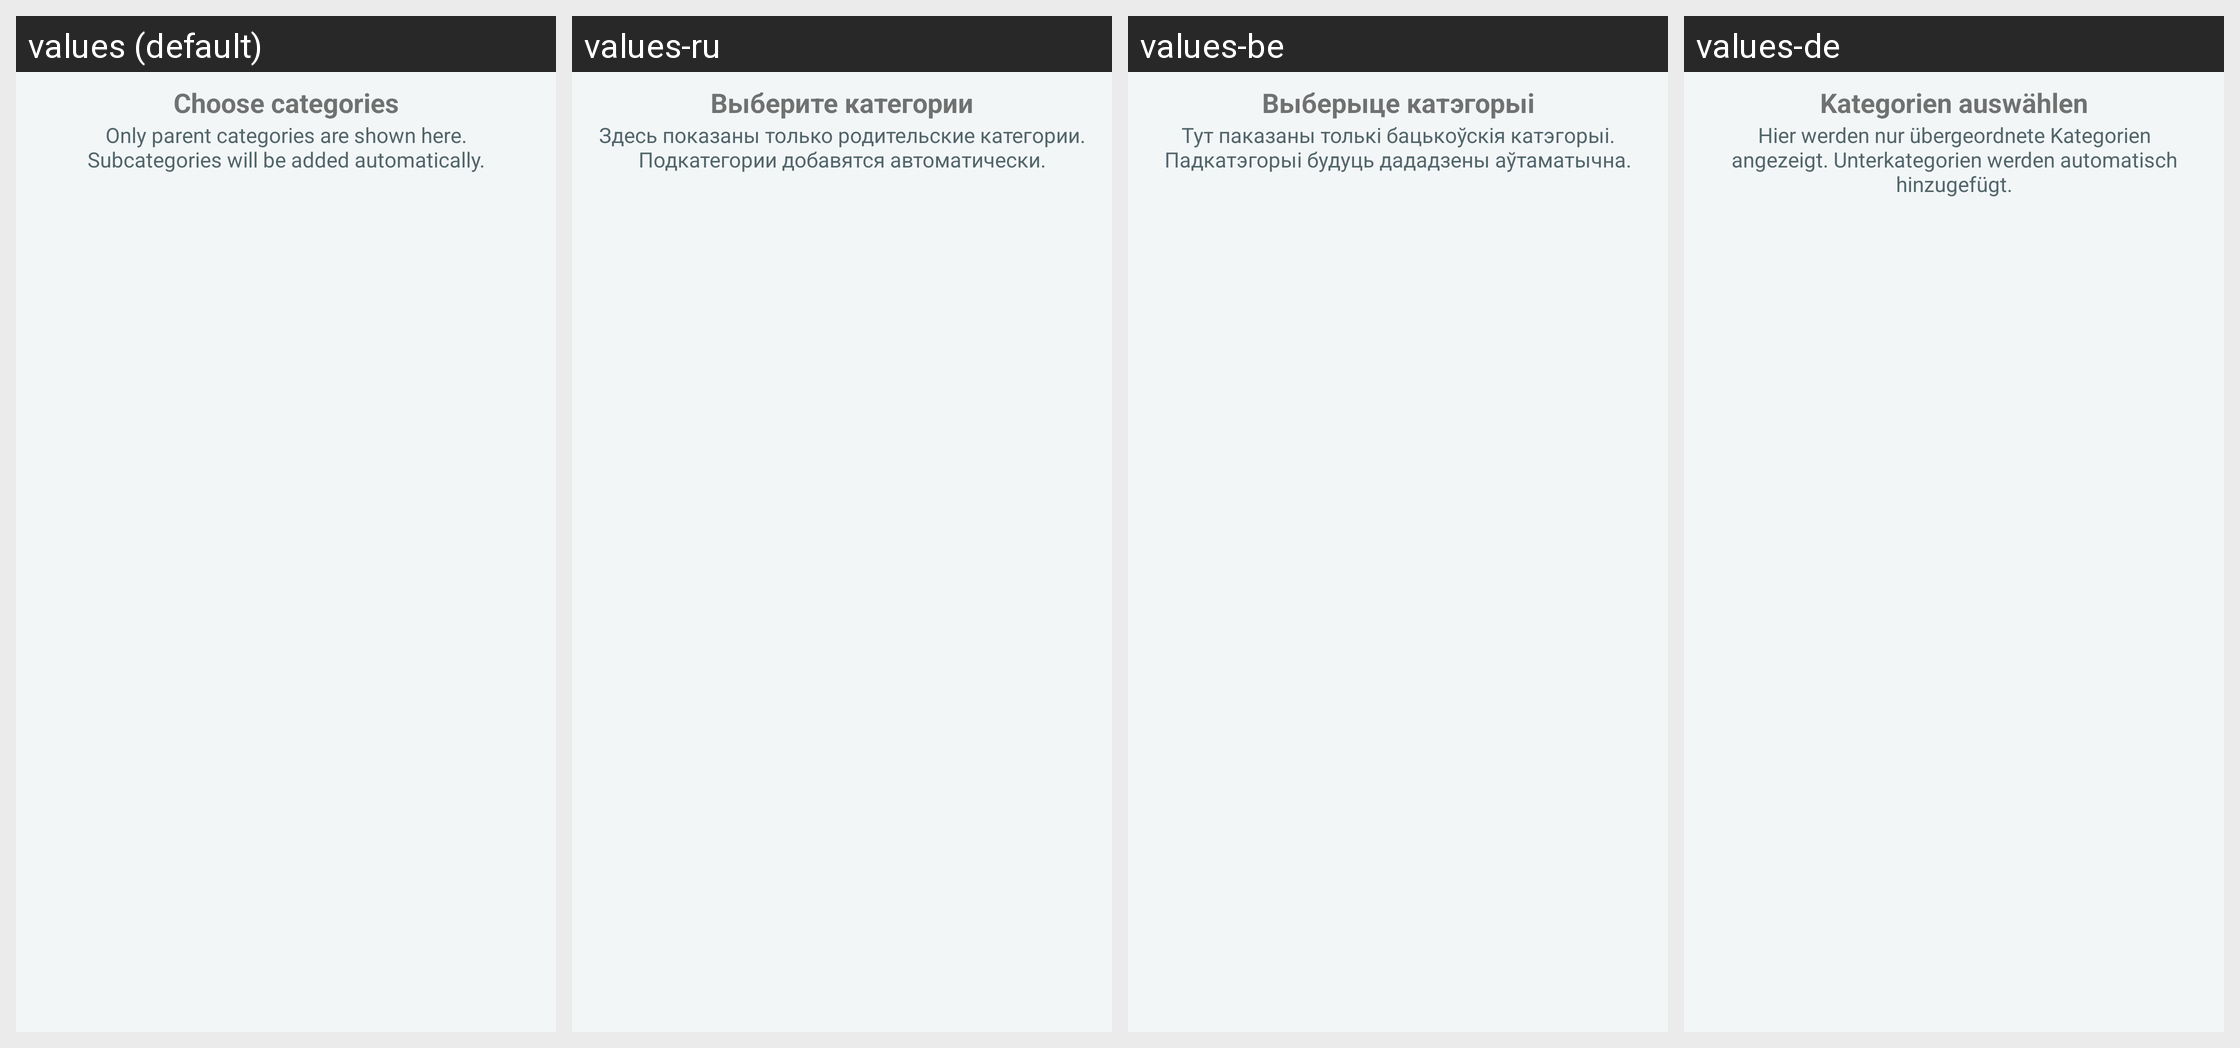

Translations of the strings shown on this Android screen, per locale in the grid:
Android screen res/layout/fragment_first_launch_categories.xml rendered under 4 locales, left to right: values (default), values-ru, values-be, values-de. Device: Nexus 5 (rendered at 1080×1920; each locale shown at half size, 540×960, under a caption strip naming it); theme Theme.MyHomeBookkeeping.
Other locales in the repository, not shown: values-pl.
Strings drawn on this screen, with the default value and each locale's value (text and hints the layout hard-codes, and strings that could not be matched under every locale, appear in the picture but are not listed):

first_launch_categories_title
  values: Choose categories
  values-ru: Выберите категории
  values-be: Выберыце катэгорыі
  values-de: Kategorien auswählen

first_launch_categories_hint
  values: Only parent categories are shown here. Subcategories will be added automatically.
  values-ru: Здесь показаны только родительские категории. Подкатегории добавятся автоматически.
  values-be: Тут паказаны толькі бацькоўскія катэгорыі. Падкатэгорыі будуць дададзены аўтаматычна.
  values-de: Hier werden nur übergeordnete Kategorien angezeigt. Unterkategorien werden automatisch hinzugefügt.
